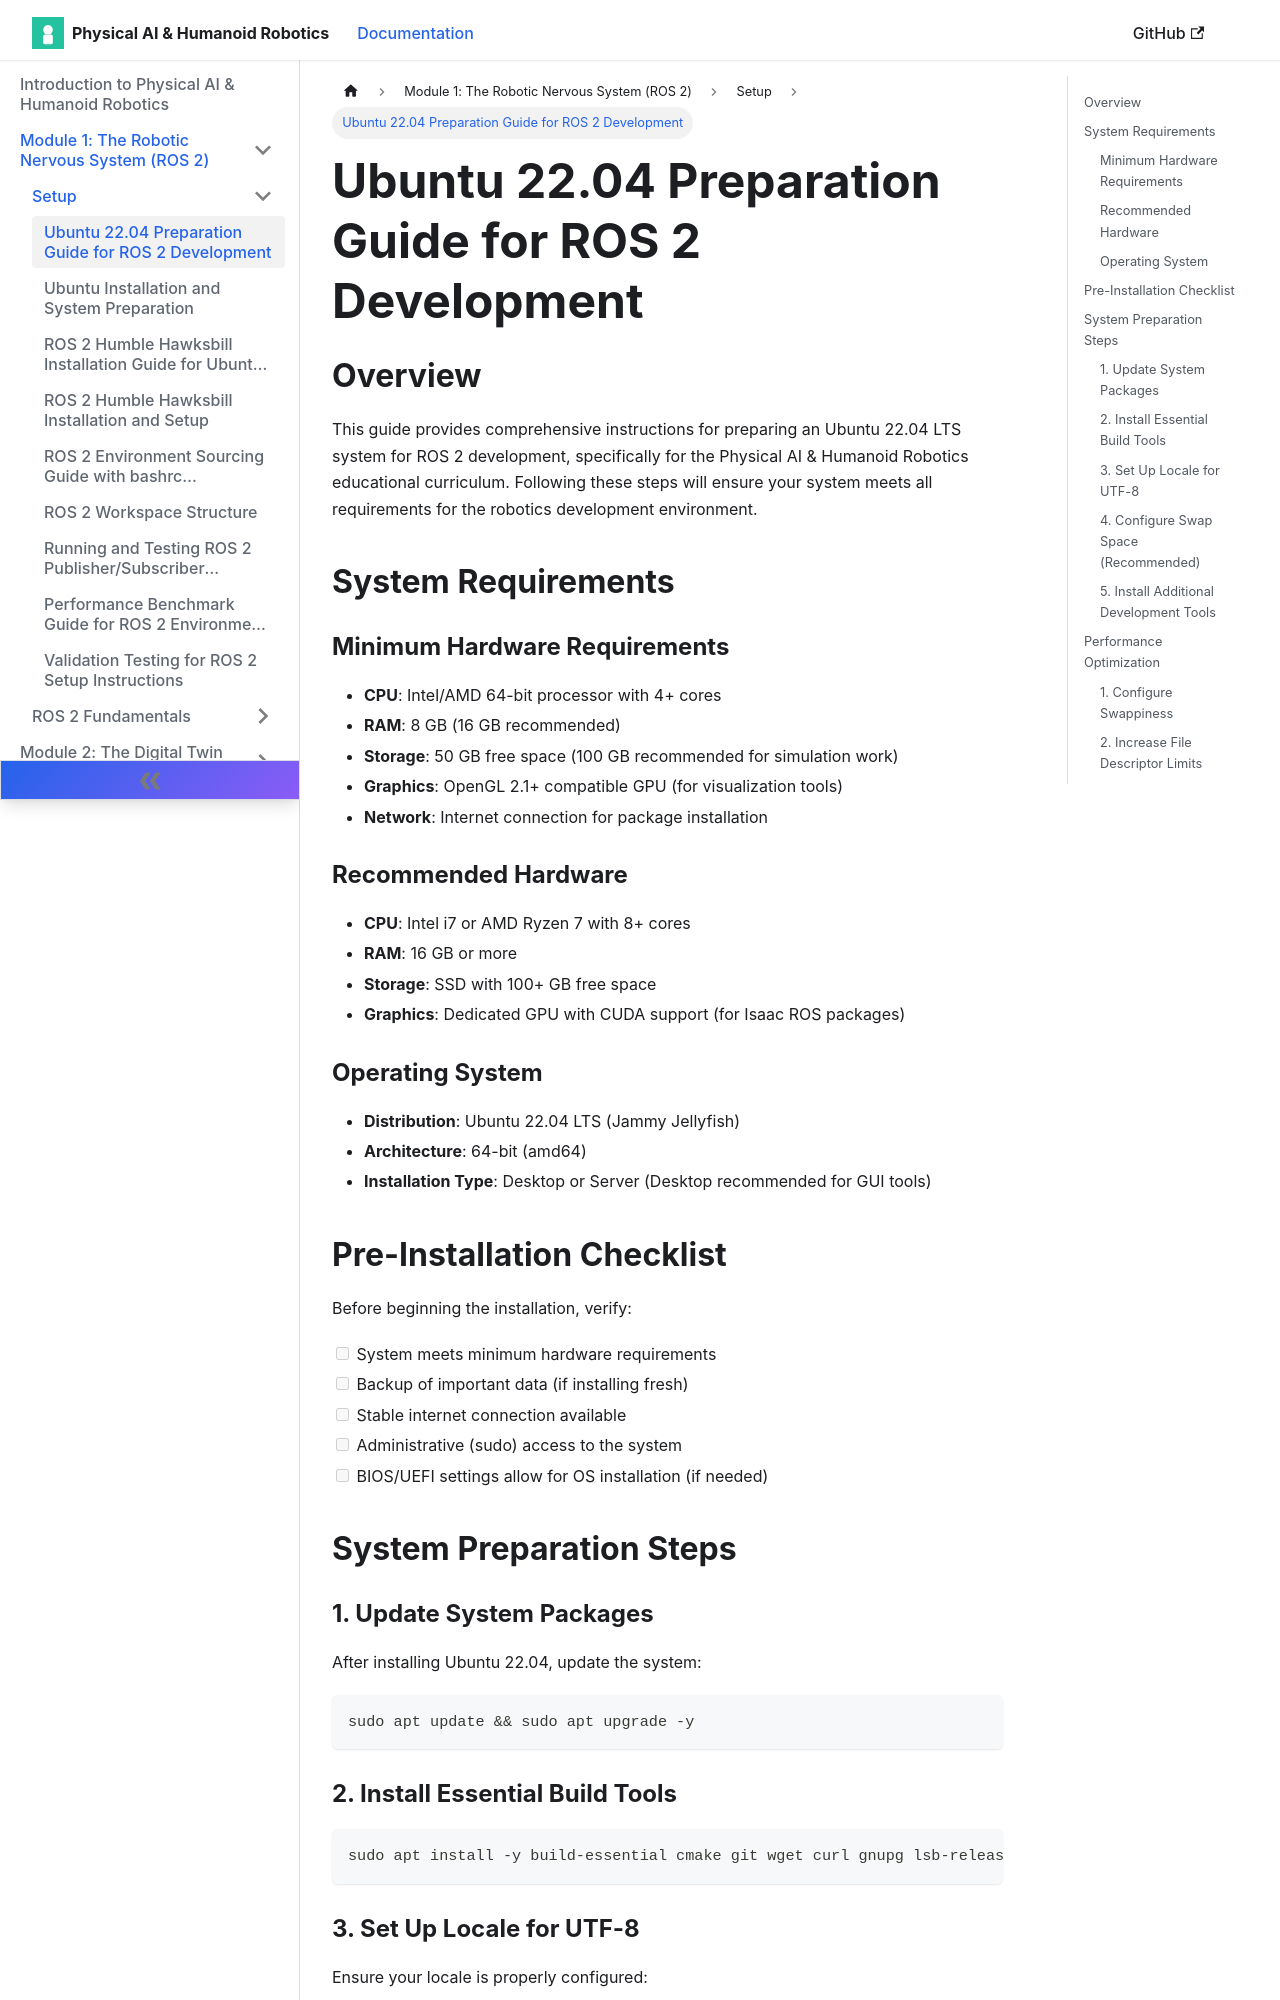

repository: muhammadali304/Physical-Ai-Humanoid-Robotics-Book · page: docs/setup/ubuntu-preparation/index.html · generator: docusaurus

# Ubuntu 22.04 Preparation Guide for ROS 2 Development

## Overview

This guide provides comprehensive instructions for preparing an Ubuntu 22.04 LTS system for ROS 2 development, specifically for the Physical AI & Humanoid Robotics educational curriculum. Following these steps will ensure your system meets all requirements for the robotics development environment.

## System Requirements

### Minimum Hardware Requirements
- **CPU**: Intel/AMD 64-bit processor with 4+ cores
- **RAM**: 8 GB (16 GB recommended)
- **Storage**: 50 GB free space (100 GB recommended for simulation work)
- **Graphics**: OpenGL 2.1+ compatible GPU (for visualization tools)
- **Network**: Internet connection for package installation

### Recommended Hardware
- **CPU**: Intel i7 or AMD Ryzen 7 with 8+ cores
- **RAM**: 16 GB or more
- **Storage**: SSD with 100+ GB free space
- **Graphics**: Dedicated GPU with CUDA support (for Isaac ROS packages)

### Operating System
- **Distribution**: Ubuntu 22.04 LTS (Jammy Jellyfish)
- **Architecture**: 64-bit (amd64)
- **Installation Type**: Desktop or Server (Desktop recommended for GUI tools)

## Pre-Installation Checklist

Before beginning the installation, verify:

- [ ] System meets minimum hardware requirements
- [ ] Backup of important data (if installing fresh)
- [ ] Stable internet connection available
- [ ] Administrative (sudo) access to the system
- [ ] BIOS/UEFI settings allow for OS installation (if needed)

## System Preparation Steps
